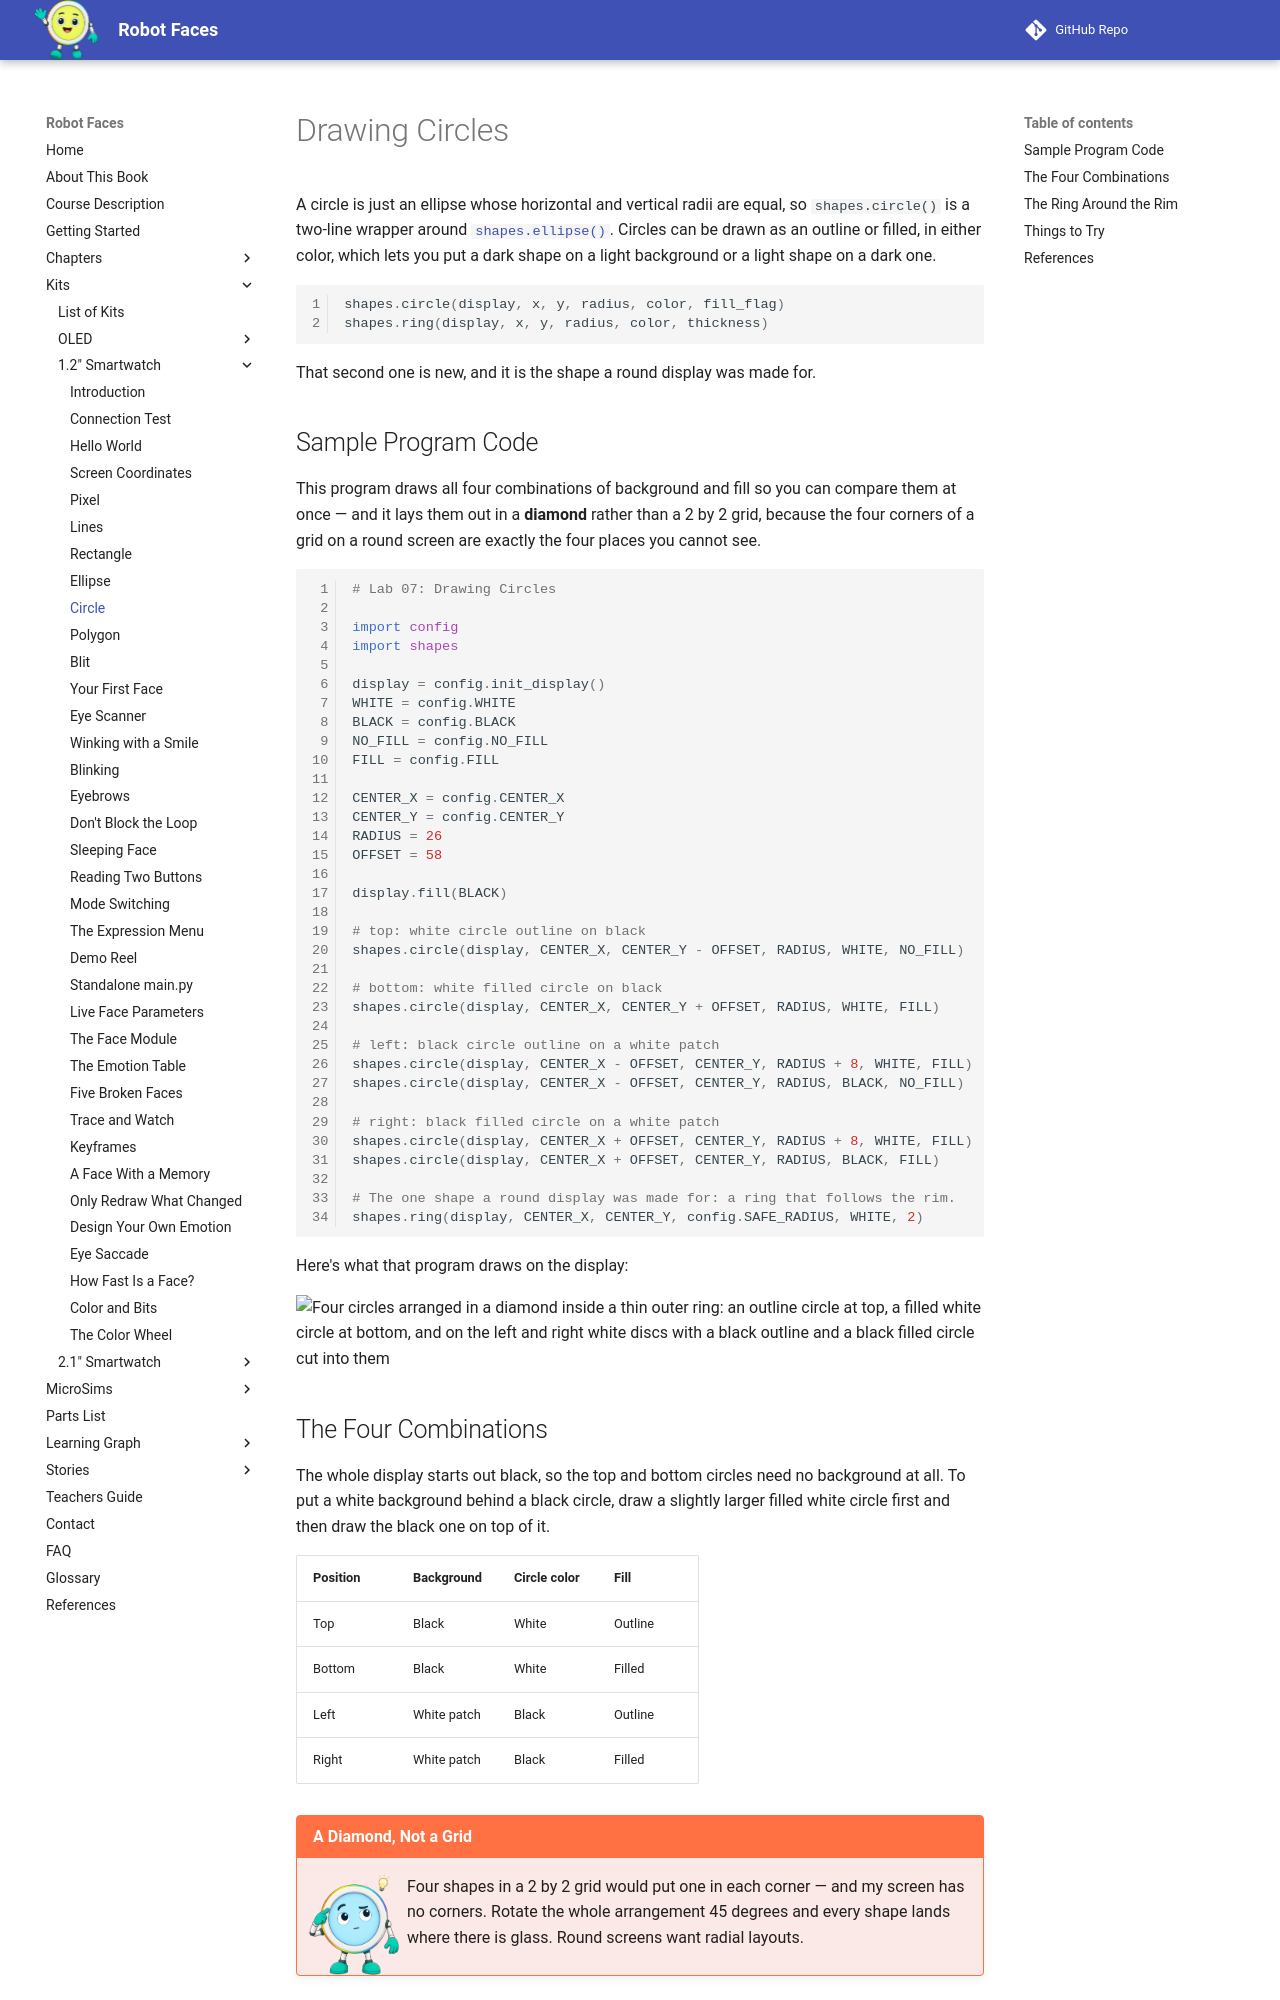

repository: dmccreary/robot-faces · page: kits/smartwatch/circle/index.html · generator: mkdocs

# Drawing Circles

A circle is just an ellipse whose horizontal and vertical radii are equal, so `shapes.circle()` is
a two-line wrapper around [`shapes.ellipse()`](../ellipse/index.md). Circles can be drawn as an
outline or filled, in either color, which lets you put a dark shape on a light background or a
light shape on a dark one.

```py
shapes.circle(display, x, y, radius, color, fill_flag)
shapes.ring(display, x, y, radius, color, thickness)
```

That second one is new, and it is the shape a round display was made for.

## Sample Program Code

This program draws all four combinations of background and fill so you can compare them at once —
and it lays them out in a **diamond** rather than a 2 by 2 grid, because the four corners of a grid
on a round screen are exactly the four places you cannot see.

```py
# Lab 07: Drawing Circles

import config
import shapes

display = config.init_display()
WHITE = config.WHITE
BLACK = config.BLACK
NO_FILL = config.NO_FILL
FILL = config.FILL

CENTER_X = config.CENTER_X
CENTER_Y = config.CENTER_Y
RADIUS = 26
OFFSET = 58

display.fill(BLACK)

# top: white circle outline on black
shapes.circle(display, CENTER_X, CENTER_Y - OFFSET, RADIUS, WHITE, NO_FILL)

# bottom: white filled circle on black
shapes.circle(display, CENTER_X, CENTER_Y + OFFSET, RADIUS, WHITE, FILL)

# left: black circle outline on a white patch
shapes.circle(display, CENTER_X - OFFSET, CENTER_Y, RADIUS + 8, WHITE, FILL)
shapes.circle(display, CENTER_X - OFFSET, CENTER_Y, RADIUS, BLACK, NO_FILL)

# right: black filled circle on a white patch
shapes.circle(display, CENTER_X + OFFSET, CENTER_Y, RADIUS + 8, WHITE, FILL)
shapes.circle(display, CENTER_X + OFFSET, CENTER_Y, RADIUS, BLACK, FILL)

# The one shape a round display was made for: a ring that follows the rim.
shapes.ring(display, CENTER_X, CENTER_Y, config.SAFE_RADIUS, WHITE, 2)
```

Here's what that program draws on the display:

![Four circles arranged in a diamond inside a thin outer ring: an outline circle at top, a filled white circle at bottom, and on the left and right white discs with a black outline and a black filled circle cut into them](sample-output.png)

## The Four Combinations

The whole display starts out black, so the top and bottom circles need no background at all. To put
a white background behind a black circle, draw a slightly larger filled white circle first and then
draw the black one on top of it.

| Position | Background | Circle color | Fill |
|---|---|---|---|
| Top | Black | White | Outline |
| Bottom | Black | White | Filled |
| Left | White patch | Black | Outline |
| Right | White patch | Black | Filled |

!!! mascot-thinking "A Diamond, Not a Grid"
    ![Pixel thinks it through](../../../img/mascot/thinking.png){ class="mascot-admonition-img" }
    Four shapes in a 2 by 2 grid would put one in each corner — and my screen has no corners. Rotate the whole arrangement 45 degrees and every shape lands where there is glass. Round screens want radial layouts.
